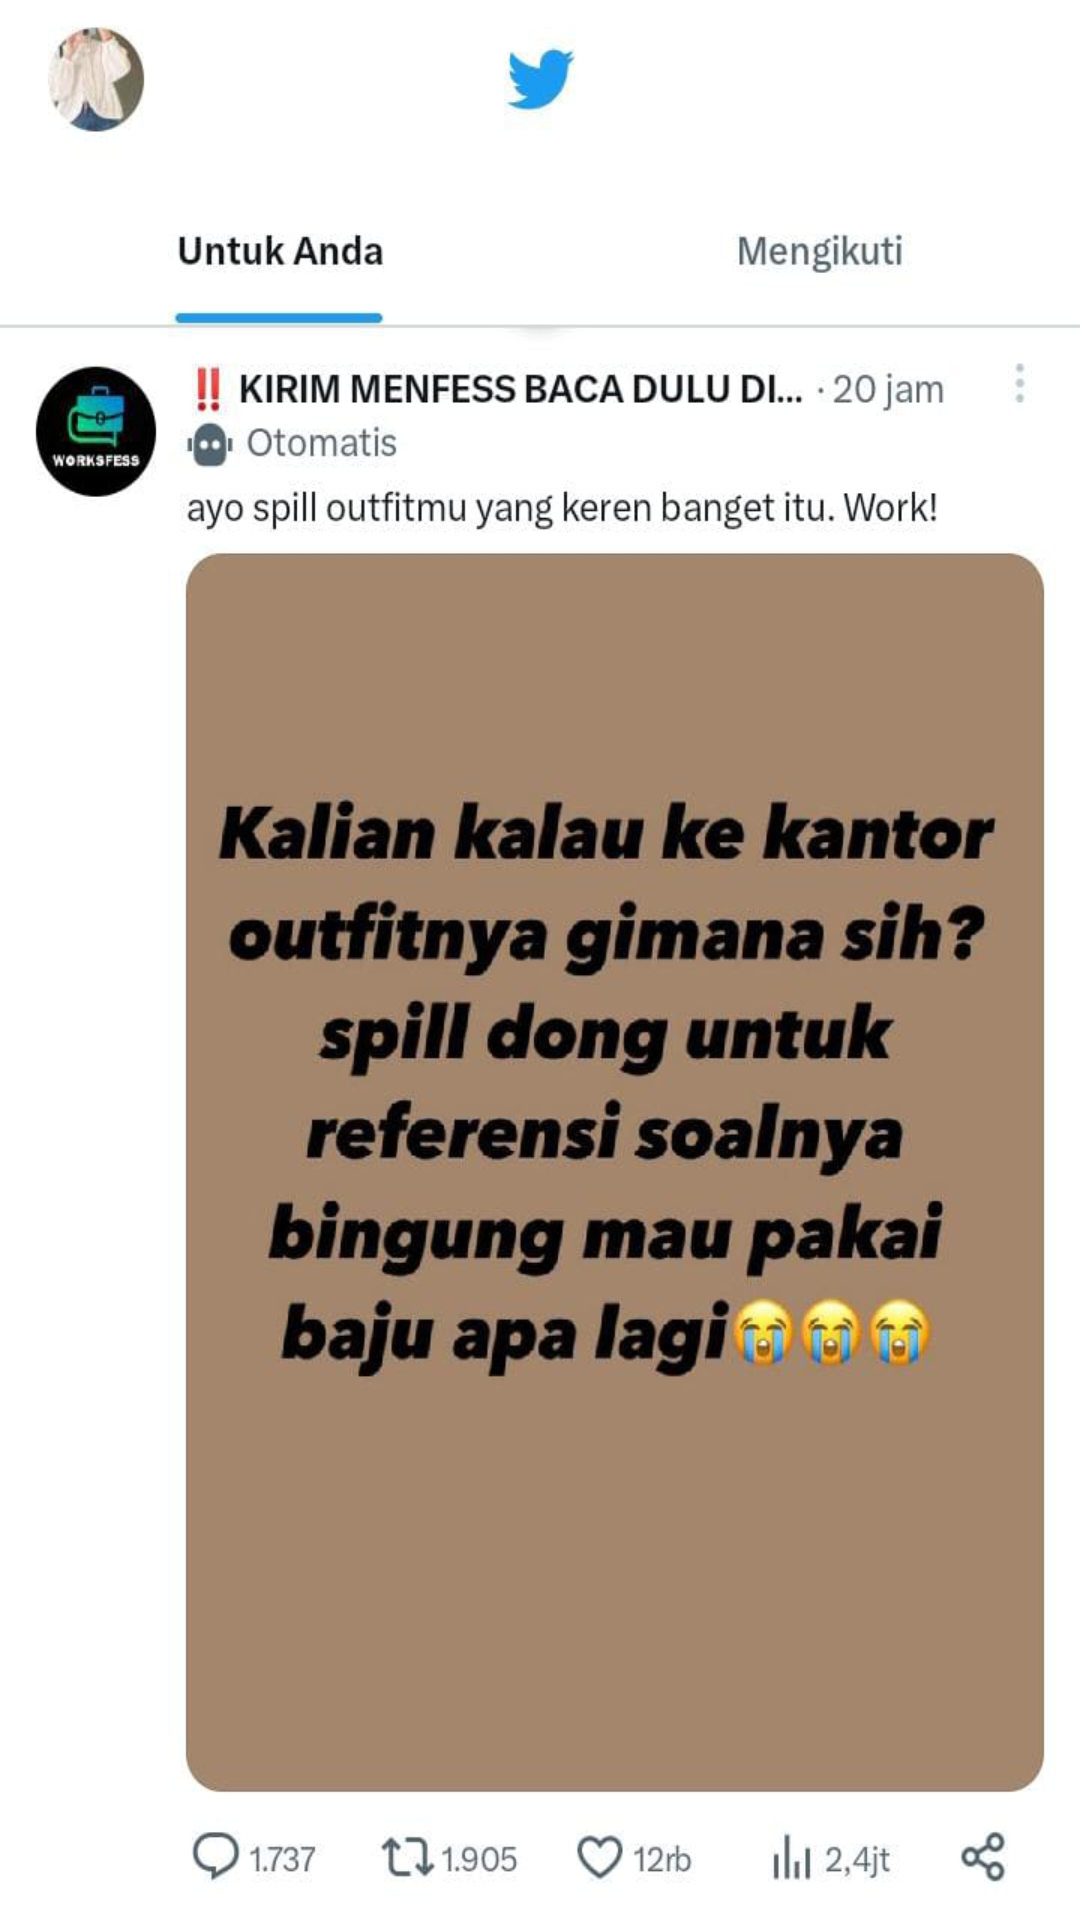

Here is an Android app screen rendered from its layout file. Give the layout XML and the strings, colors and styles it references.
<!-- AndroidManifest.xml: application theme Theme.Tugasfragmentasi -->
<!-- res/layout/fragment_home.xml -->
<?xml version="1.0" encoding="utf-8"?>
<androidx.constraintlayout.widget.ConstraintLayout xmlns:android="http://schemas.android.com/apk/res/android"
    xmlns:app="http://schemas.android.com/apk/res-auto"
    xmlns:tools="http://schemas.android.com/tools"
    android:layout_width="match_parent"
    android:layout_height="match_parent"
    tools:context=".ui.home.HomeFragment">



    <TextView
        android:id="@+id/text_home"
        android:layout_width="match_parent"
        android:layout_height="wrap_content"
        android:background="@drawable/tampilanhome"
        android:gravity="center"
        app:layout_constraintBottom_toBottomOf="parent"
        app:layout_constraintEnd_toEndOf="parent"
        app:layout_constraintStart_toStartOf="parent"
        app:layout_constraintTop_toTopOf="parent" />
</androidx.constraintlayout.widget.ConstraintLayout>
<!-- resources referenced by this layout -->
<resources>
  <!-- drawable tampilanhome: jpeg bitmap (drawable, 60005 bytes) -->
  <style name="Theme.Tugasfragmentasi" parent="Theme.MaterialComponents.DayNight.DarkActionBar">
          
          <item name="colorPrimary">@color/purple_500</item>
          <item name="colorPrimaryVariant">@color/purple_700</item>
          <item name="colorOnPrimary">@color/white</item>
          
          <item name="colorSecondary">@color/teal_200</item>
          <item name="colorSecondaryVariant">@color/teal_700</item>
          <item name="colorOnSecondary">@color/black</item>
          
          <item name="android:statusBarColor">?attr/colorPrimaryVariant</item>
          
      </style>
  <!-- not gathered from this repository: default colours our renderer supplied (Android Studio template values) -->
  <color name="purple_500">#FF6200EE</color>
  <color name="purple_700">#FF3700B3</color>
  <color name="teal_200">#FF03DAC5</color>
  <color name="teal_700">#FF018786</color>
  <color name="black">#FF000000</color>
  <color name="white">#FFFFFFFF</color>
</resources>
